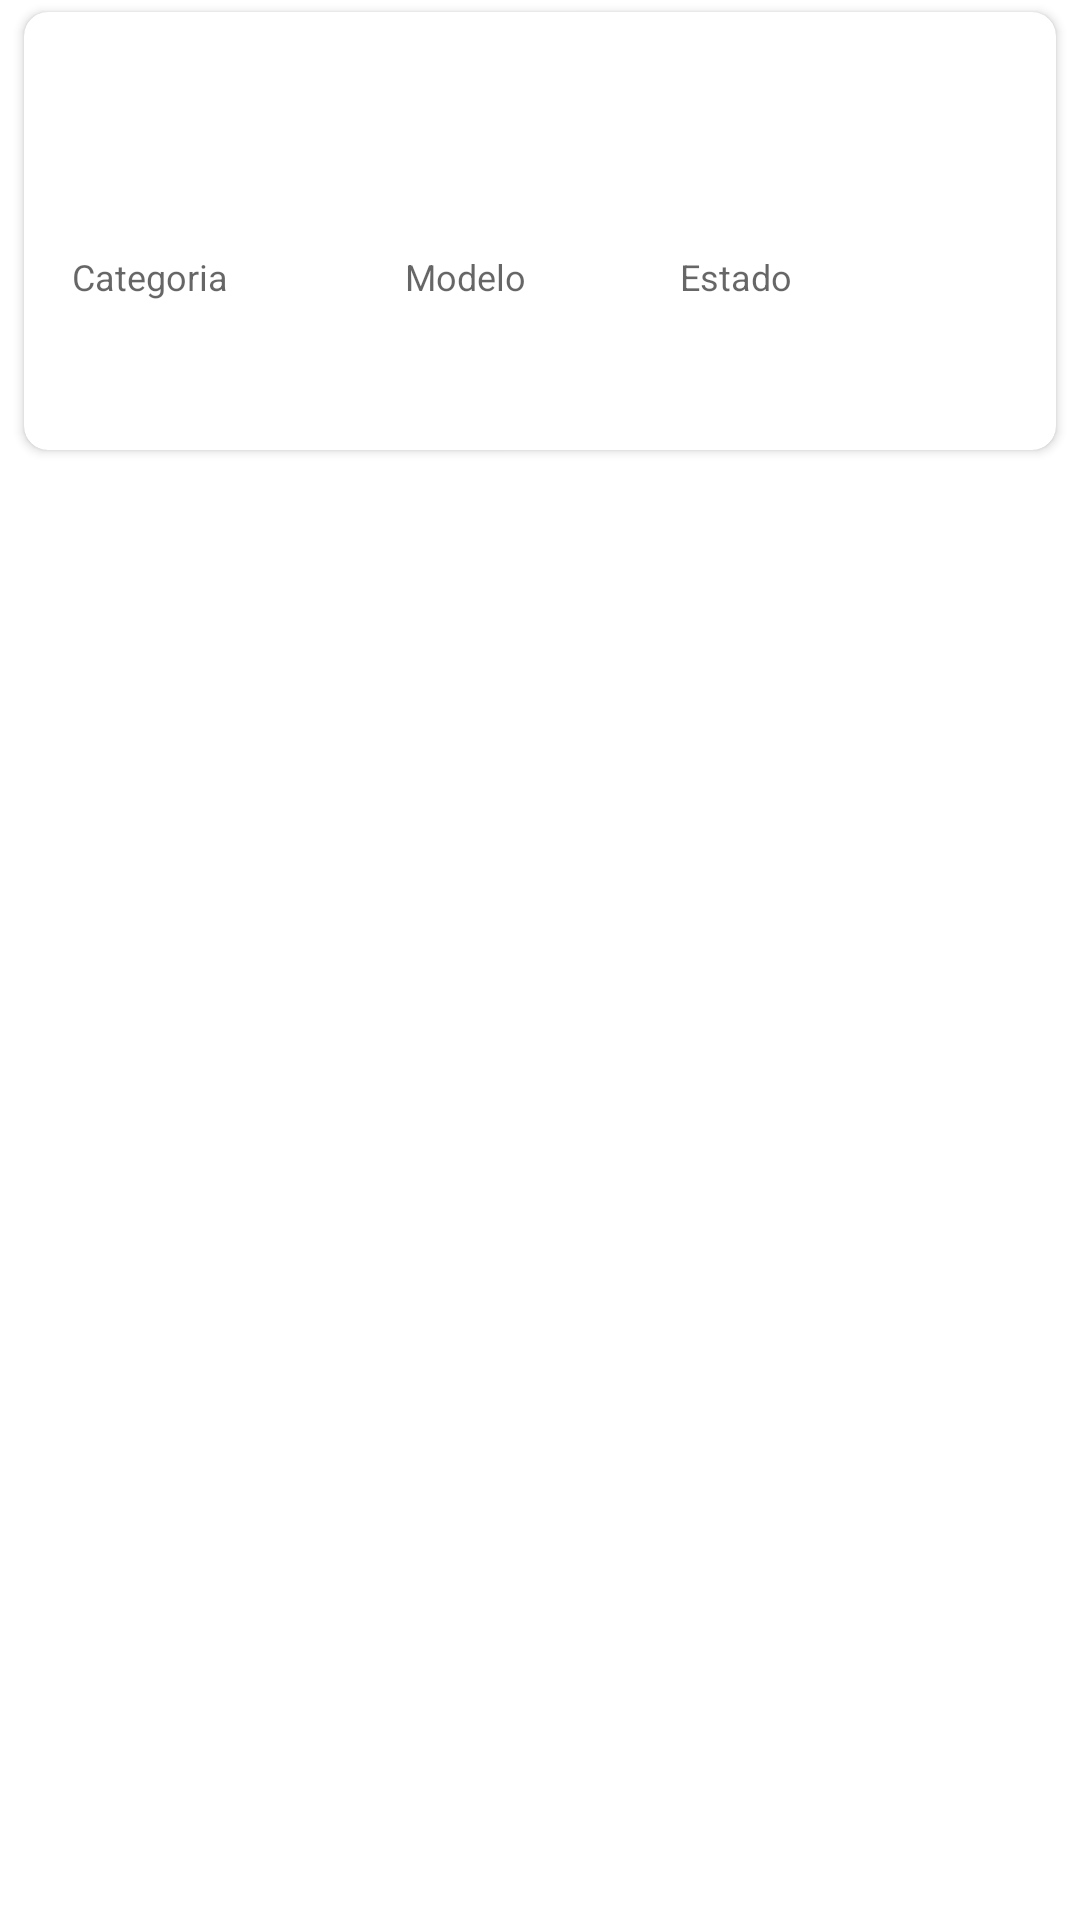

Produce the Android XML layout that renders to this screen, including the resource entries it uses.
<!-- AndroidManifest.xml: application theme AppTheme -->
<!-- res/layout/raw_equipo2.xml -->
<?xml version="1.0" encoding="utf-8"?>
<androidx.coordinatorlayout.widget.CoordinatorLayout
    xmlns:android="http://schemas.android.com/apk/res/android"
    xmlns:app="http://schemas.android.com/apk/res-auto"
    xmlns:tools="http://schemas.android.com/tools"
    android:layout_width="match_parent"
    android:layout_height="wrap_content">

    <LinearLayout
        android:backgroundTint="@color/contentBodyColor"
        android:layout_width="match_parent"
        android:layout_height="wrap_content"
        android:orientation="vertical"
        android:id="@+id/lytDevice">

        <androidx.cardview.widget.CardView
            android:layout_marginRight="@dimen/margin_small"
            android:layout_marginLeft="@dimen/margin_small"
            android:layout_marginBottom="@dimen/margin_tiny"
            android:layout_marginTop="@dimen/margin_tiny"
            android:layout_height="wrap_content"
            android:layout_width="match_parent"
            android:orientation="vertical"
            android:id="@+id/card_view"
            app:cardCornerRadius="8dp"
            app:contentPadding="16dp"
            app:cardElevation="2dp">

            <androidx.constraintlayout.widget.ConstraintLayout
                android:layout_width="match_parent"
                android:layout_height="match_parent">

                <ImageView
                    android:background="?selectableItemBackgroundBorderless"
                    app:layout_constraintStart_toStartOf="parent"
                    app:layout_constraintTop_toTopOf="parent"
                    android:layout_height="@dimen/icon_size"
                    android:layout_width="@dimen/icon_size"
                    tools:srcCompat="@drawable/image_12"
                    tools:ignore="ContentDescription"
                    android:id="@+id/itemQrCode" />

                <TextView
                    android:id="@+id/itemMarca"
                    android:layout_width="wrap_content"
                    android:layout_height="wrap_content"
                    android:layout_marginStart="16dp"
                    android:textAppearance="@style/TextAppearance.AppCompat.Title"
                    app:layout_constraintBottom_toBottomOf="@+id/itemQrCode"
                    app:layout_constraintStart_toEndOf="@+id/itemQrCode"
                    app:layout_constraintTop_toTopOf="@+id/itemQrCode"
                    tools:text="Twitter" />

                <TextView
                    android:id="@+id/tv_title_amount"
                    android:layout_width="wrap_content"
                    android:layout_height="wrap_content"
                    android:layout_marginTop="@dimen/margin_small"
                    android:text="@string/Categoria"
                    android:textAppearance="@style/TextAppearance.AppCompat.Caption"
                    app:layout_constraintStart_toStartOf="@+id/itemQrCode"
                    app:layout_constraintTop_toBottomOf="@+id/itemQrCode" />

                <TextView
                    android:id="@+id/tv_title_date"
                    android:layout_width="wrap_content"
                    android:layout_height="wrap_content"
                    android:text="@string/modelo"
                    android:textAppearance="@style/TextAppearance.AppCompat.Caption"
                    app:layout_constraintBottom_toBottomOf="@+id/tv_title_amount"
                    app:layout_constraintStart_toStartOf="@+id/guideline_0"
                    app:layout_constraintTop_toTopOf="@+id/tv_title_amount" />

                <TextView
                    android:id="@+id/tv_title_status"
                    android:layout_width="wrap_content"
                    android:layout_height="wrap_content"
                    android:text="@string/Estado"
                    android:textAppearance="@style/TextAppearance.AppCompat.Caption"
                    app:layout_constraintBottom_toBottomOf="@+id/tv_title_date"
                    app:layout_constraintStart_toStartOf="@+id/guideline_1"
                    app:layout_constraintTop_toTopOf="@+id/tv_title_date" />

                <TextView
                    android:id="@+id/tv_amount"
                    android:layout_width="wrap_content"
                    android:layout_height="wrap_content"
                    android:layout_marginTop="@dimen/margin_small"
                    android:layout_marginBottom="@dimen/margin_tiny"
                    android:textAppearance="@style/DetailsBold.Large"
                    app:layout_constraintBottom_toBottomOf="parent"
                    app:layout_constraintStart_toStartOf="@+id/tv_title_amount"
                    app:layout_constraintTop_toBottomOf="@+id/tv_title_amount"
                    tools:text="20" />

                <TextView
                    android:id="@+id/itemSerie"
                    android:layout_width="wrap_content"
                    android:layout_height="wrap_content"
                    android:textAppearance="@style/Base.TextAppearance.AppCompat.Body1"
                    app:layout_constraintBaseline_toBaselineOf="@+id/tv_amount"
                    app:layout_constraintStart_toStartOf="@+id/tv_title_date"
                    tools:text="27.08.2018" />

                <TextView
                    android:id="@+id/itemEstado"
                    android:layout_width="wrap_content"
                    android:layout_height="wrap_content"
                    android:textAppearance="@style/Base.TextAppearance.AppCompat.Body1"
                    app:layout_constraintBaseline_toBaselineOf="@+id/itemSerie"
                    app:layout_constraintStart_toStartOf="@+id/tv_title_status"
                    tools:text="Correct" />

                <ImageView
                    android:id="@+id/img_status"
                    android:layout_width="@dimen/toolbar_icon_size"
                    android:layout_height="@dimen/toolbar_icon_size"
                    android:layout_marginTop="@dimen/margin_small"
                    android:layout_marginEnd="@dimen/margin_small"
                    app:layout_constraintEnd_toEndOf="parent"
                    app:layout_constraintTop_toTopOf="parent"
                    tools:src="@drawable/ic_edit_profile"
                    tools:ignore="ContentDescription" />

                <androidx.constraintlayout.widget.Guideline
                    android:id="@+id/guideline_0"
                    android:layout_width="wrap_content"
                    android:layout_height="wrap_content"
                    android:orientation="vertical"
                    app:layout_constraintGuide_percent="0.3553719" />

                <androidx.constraintlayout.widget.Guideline
                    android:id="@+id/guideline_1"
                    android:layout_width="wrap_content"
                    android:layout_height="wrap_content"
                    android:orientation="vertical"
                    app:layout_constraintGuide_percent="0.65" />

            </androidx.constraintlayout.widget.ConstraintLayout>

        </androidx.cardview.widget.CardView>
    </LinearLayout>

</androidx.coordinatorlayout.widget.CoordinatorLayout>
<!-- resources referenced by this layout -->
<resources>
  <color name="contentBodyColor">#FCFCFC</color>
  <dimen name="icon_size">56dp</dimen>
  <dimen name="margin_small">8dp</dimen>
  <dimen name="margin_tiny">4dp</dimen>
  <dimen name="toolbar_icon_size">24dp</dimen>
  <string name="Categoria">Categoria</string>
  <string name="Estado">Estado</string>
  <string name="modelo">Modelo</string>
  <style name="DetailsBold.Large" parent="Base.TextAppearance.AppCompat.Body1">
          <item name="android:textSize">@dimen/font_normal</item>
          <item name="android:textStyle">bold</item>
      </style>
  <style name="AppTheme" parent="Theme.MaterialComponents.Light">
          
          <item name="android:windowAnimationStyle">@style/WindowAnimationTransition</item>
          <item name="android:navigationBarColor">@android:color/transparent</item>
          <item name="android:windowTranslucentNavigation">false</item>
          <item name="colorPrimaryDark">@color/colorPrimaryDark</item>
          <item name="android:windowTranslucentStatus">true</item>
          <item name="colorPrimary">@color/colorPrimary</item>
          <item name="colorAccent">@color/colorAccent</item>
          <item name="windowActionBarOverlay">true</item>
          <item name="windowActionBar">false</item>
          <item name="windowNoTitle">true</item>
      </style>
  <dimen name="font_normal">16sp</dimen>
  <style name="WindowAnimationTransition">
          <item name="android:windowEnterAnimation">@android:anim/fade_in</item>
          <item name="android:windowExitAnimation">@android:anim/fade_out</item>
      </style>
  <color name="colorPrimaryDark">#0947E8</color>
  <color name="colorPrimary">#1F5BF3</color>
  <color name="colorAccent">#00A5FF</color>
</resources>
